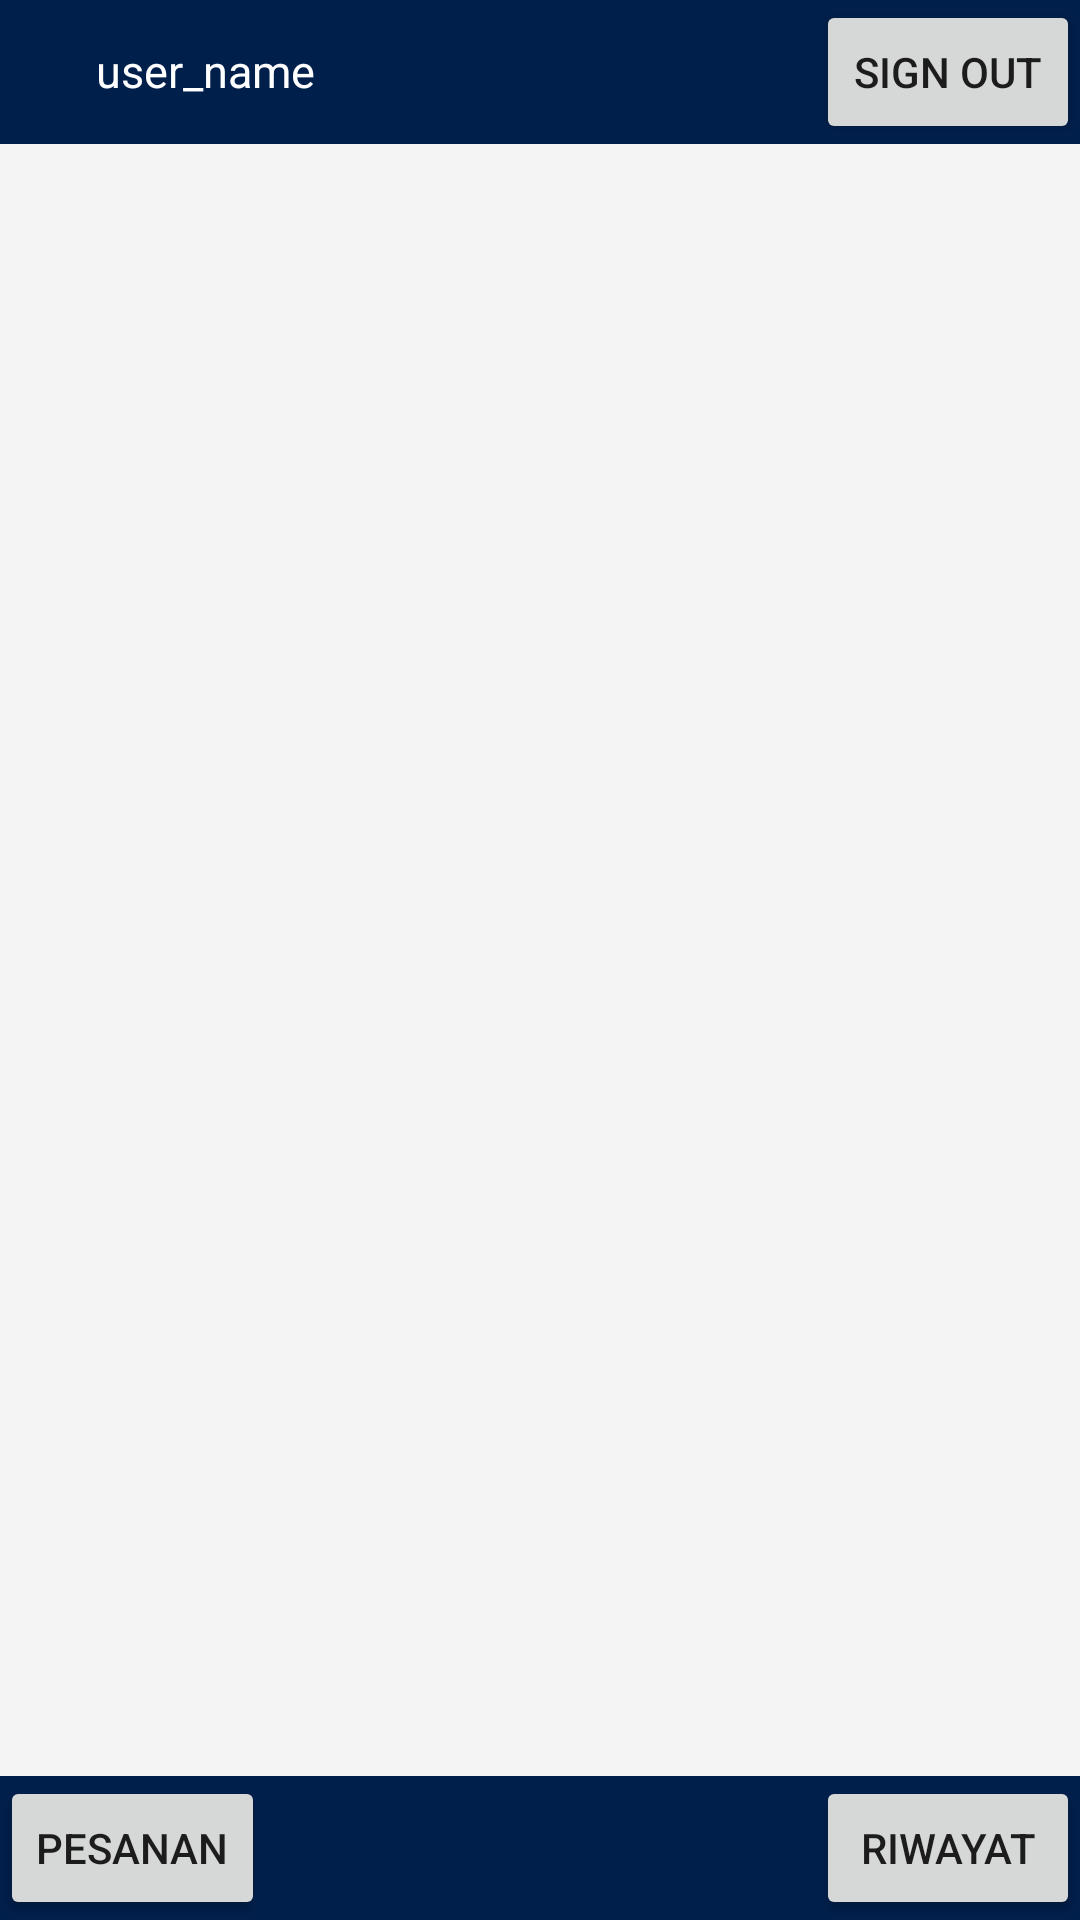

Here is an Android app screen rendered from its layout file. Give the layout XML and the strings, colors and styles it references.
<!-- AndroidManifest.xml: application theme AppTheme -->
<!-- res/layout/main_activity.xml -->
<?xml version="1.0" encoding="utf-8"?>

<LinearLayout
    xmlns:android="http://schemas.android.com/apk/res/android"
    android:layout_width="match_parent"
    android:layout_height="match_parent"
    xmlns:app="http://schemas.android.com/apk/res-auto"
    android:orientation="vertical"
    android:background="#f4f4f4"
    android:fitsSystemWindows="true">

    <LinearLayout
        android:background="@color/colorPrimaryDark"
        android:layout_width="match_parent"
        android:layout_height="wrap_content"
        android:orientation="horizontal" >

        <TextView
            android:id="@+id/user_credential"
            android:layout_width="wrap_content"
            android:layout_height="wrap_content"
            android:layout_marginStart="32dp"
            android:layout_marginEnd="8dp"
            android:layout_marginBottom="8dp"
            android:text="user_name"
            android:textColor="@color/colorFormBackground"
            android:textSize="15sp" />

        <View
            android:layout_width="0dp"
            android:layout_height="0dp"
            android:layout_weight="1" />

        <Button
            android:id="@+id/signoutButton"
            android:layout_width="wrap_content"
            android:layout_height="wrap_content"
            android:text="Sign out">
        </Button>

    </LinearLayout>



    <ExpandableListView
        android:id="@+id/lvExp"
        android:layout_width="match_parent"
        android:layout_height="0dp"
        android:layout_weight="1"
        android:drawSelectorOnTop="false">
    </ExpandableListView>

    <LinearLayout
        android:background="@color/colorPrimaryDark"
        android:layout_width="match_parent"
        android:layout_height="wrap_content"
        android:orientation="horizontal">

        <Button
            android:id="@+id/pesananButton"
            android:layout_width="wrap_content"
            android:layout_height="wrap_content"
            android:text="Pesanan">
        </Button>

        <View
            android:layout_width="0dp"
            android:layout_height="0dp"
            android:layout_weight="1" />

        <Button
            android:id="@+id/riwayatButton"
            android:layout_width="wrap_content"
            android:layout_height="wrap_content"
            android:text="RIWAYAT">
        </Button>


    </LinearLayout>




</LinearLayout>
<!-- resources referenced by this layout -->
<resources>
  <color name="colorFormBackground">#FFFFFF</color>
  <color name="colorPrimaryDark">#011F4B</color>
  <style name="AppTheme" parent="Theme.AppCompat.Light.NoActionBar">
          
          <item name="colorPrimary">@color/colorPrimary</item>
          <item name="colorPrimaryDark">@color/colorPrimaryDark</item>
          <item name="colorAccent">@color/colorAccent</item>
      </style>
  <color name="colorPrimary">#03396c</color>
  <color name="colorAccent">#54CBE6</color>
</resources>
